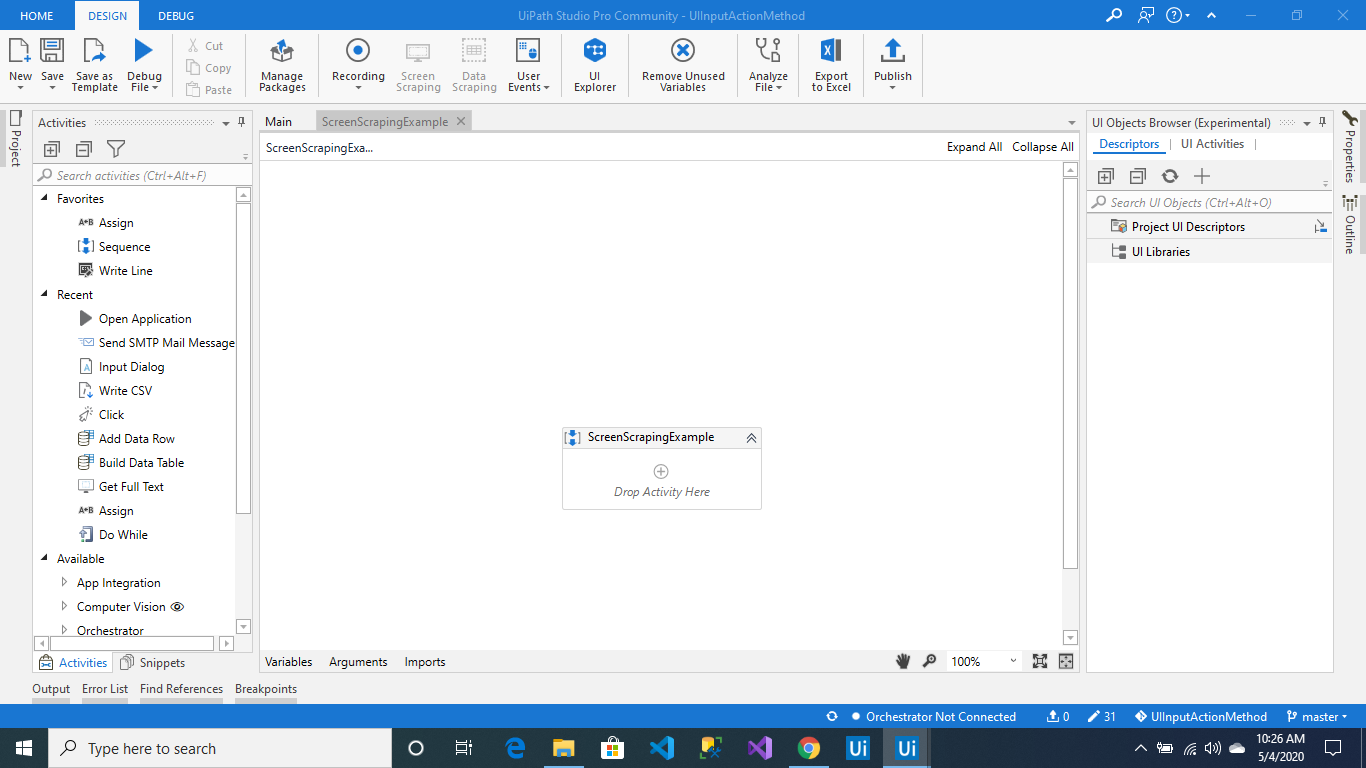
Task: UI input action and method
Workflow: ScreenScrapingExample

Step 1: Attach Window 'ProgramMa Progman' on the element in window 'Program Manager' (explorer.exe)

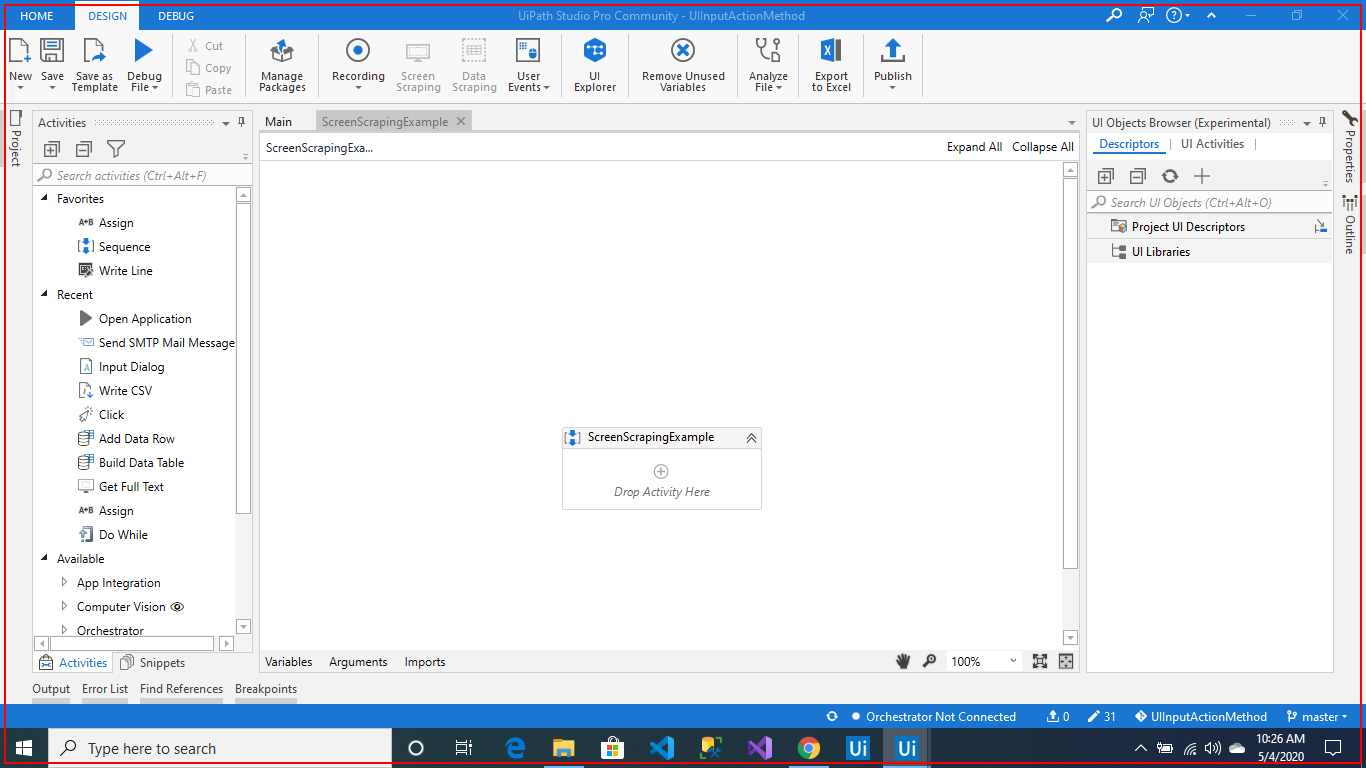
Step 2: get-text from the list in window 'FolderView'